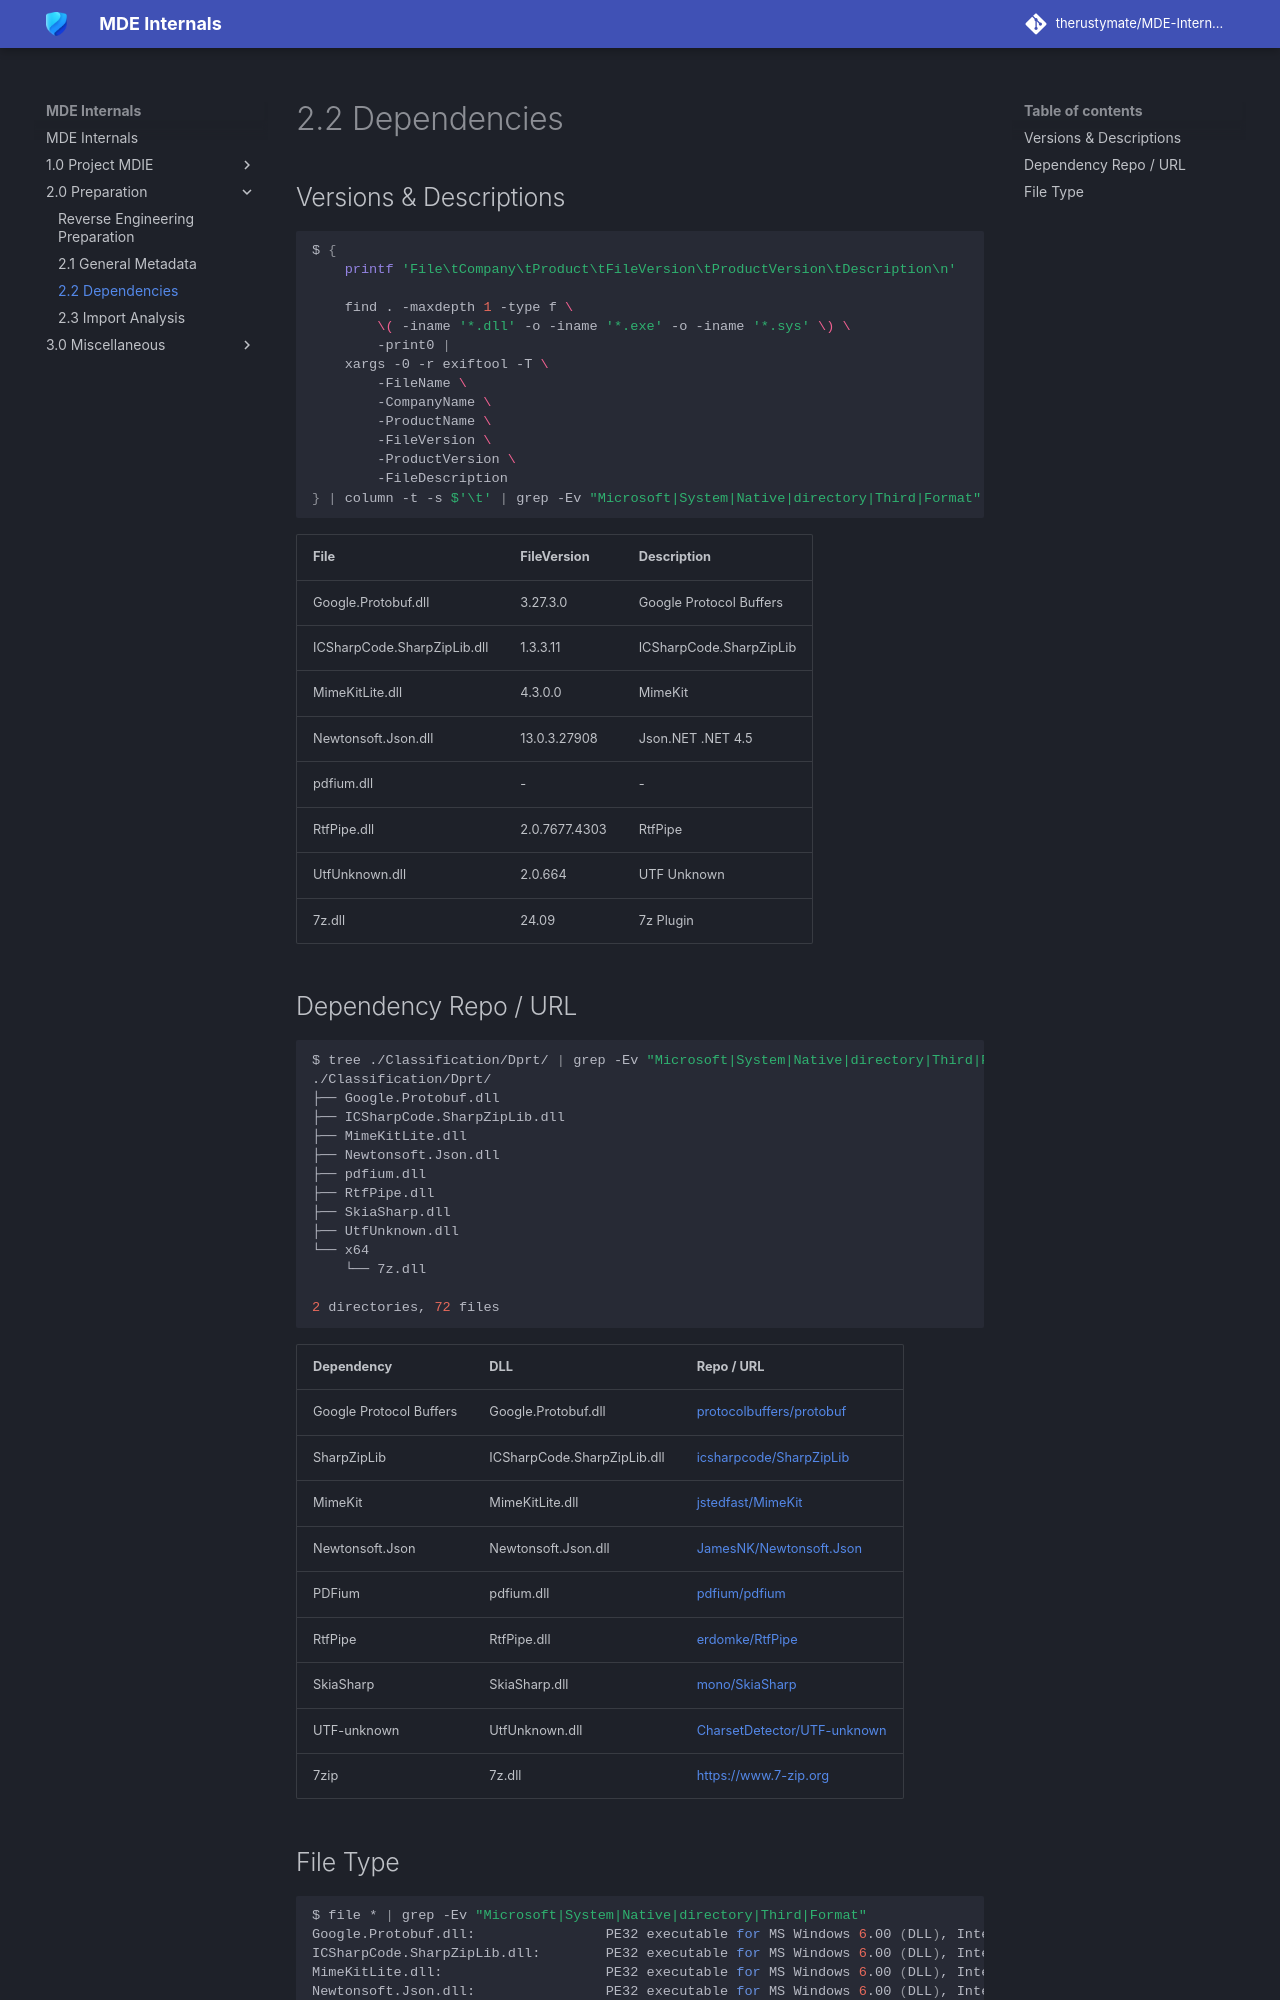

repository: therustymate/MDE-Internals · page: 2.0_Preparation/2_2_Dependencies/index.html · generator: mkdocs

# 2.2 Dependencies

## Versions & Descriptions

```bash
$ {
    printf 'File\tCompany\tProduct\tFileVersion\tProductVersion\tDescription\n'

    find . -maxdepth 1 -type f \
        \( -iname '*.dll' -o -iname '*.exe' -o -iname '*.sys' \) \
        -print0 |
    xargs -0 -r exiftool -T \
        -FileName \
        -CompanyName \
        -ProductName \
        -FileVersion \
        -ProductVersion \
        -FileDescription
} | column -t -s $'\t' | grep -Ev "Microsoft|System|Native|directory|Third|Format"

```

| File                          | FileVersion   | Description               |
|-------------------------------|---------------|---------------------------|
| Google.Protobuf.dll           | 3.27.3.0      | Google Protocol Buffers   |
| ICSharpCode.SharpZipLib.dll   | 1.3.3.11      | ICSharpCode.SharpZipLib   |
| MimeKitLite.dll               | 4.3.0.0       | MimeKit                   |
| Newtonsoft.Json.dll           | 13.0.3.27908  | Json.NET .NET 4.5         |
| pdfium.dll                    | -             | -                         |
| RtfPipe.dll                   | 2.0.7677.4303 | RtfPipe                   |
| UtfUnknown.dll                | 2.0.664       | UTF Unknown               |
| 7z.dll                        | 24.09         | 7z Plugin                 |

## Dependency Repo / URL

```bash
$ tree ./Classification/Dprt/ | grep -Ev "Microsoft|System|Native|directory|Third|Format"
./Classification/Dprt/
├── Google.Protobuf.dll
├── ICSharpCode.SharpZipLib.dll
├── MimeKitLite.dll
├── Newtonsoft.Json.dll
├── pdfium.dll
├── RtfPipe.dll
├── SkiaSharp.dll
├── UtfUnknown.dll
└── x64
    └── 7z.dll

2 directories, 72 files
```

| Dependency                | DLL                           | Repo / URL                                                                    |
|:--------------------------|:------------------------------|:------------------------------------------------------------------------------|
| Google Protocol Buffers   | Google.Protobuf.dll           | [protocolbuffers/protobuf](https://github.com/protocolbuffers/protobuf)       |
| SharpZipLib               | ICSharpCode.SharpZipLib.dll   | [icsharpcode/SharpZipLib](https://github.com/icsharpcode/SharpZipLib)         |
| MimeKit                   | MimeKitLite.dll               | [jstedfast/MimeKit](https://github.com/jstedfast/MimeKit)                     |
| Newtonsoft.Json           | Newtonsoft.Json.dll           | [JamesNK/Newtonsoft.Json](https://github.com/JamesNK/Newtonsoft.Json)         |
| PDFium                    | pdfium.dll                    | [pdfium/pdfium](https://pdfium.googlesource.com/pdfium/)                      |
| RtfPipe                   | RtfPipe.dll                   | [erdomke/RtfPipe](https://github.com/erdomke/RtfPipe)                         |
| SkiaSharp                 | SkiaSharp.dll                 | [mono/SkiaSharp](https://github.com/mono/SkiaSharp)                           |
| UTF-unknown               | UtfUnknown.dll                | [CharsetDetector/UTF-unknown](https://github.com/CharsetDetector/UTF-unknown) |
| 7zip                      | 7z.dll                        | [https://www.7-zip.org](https://www.7-zip.org/)                               |
